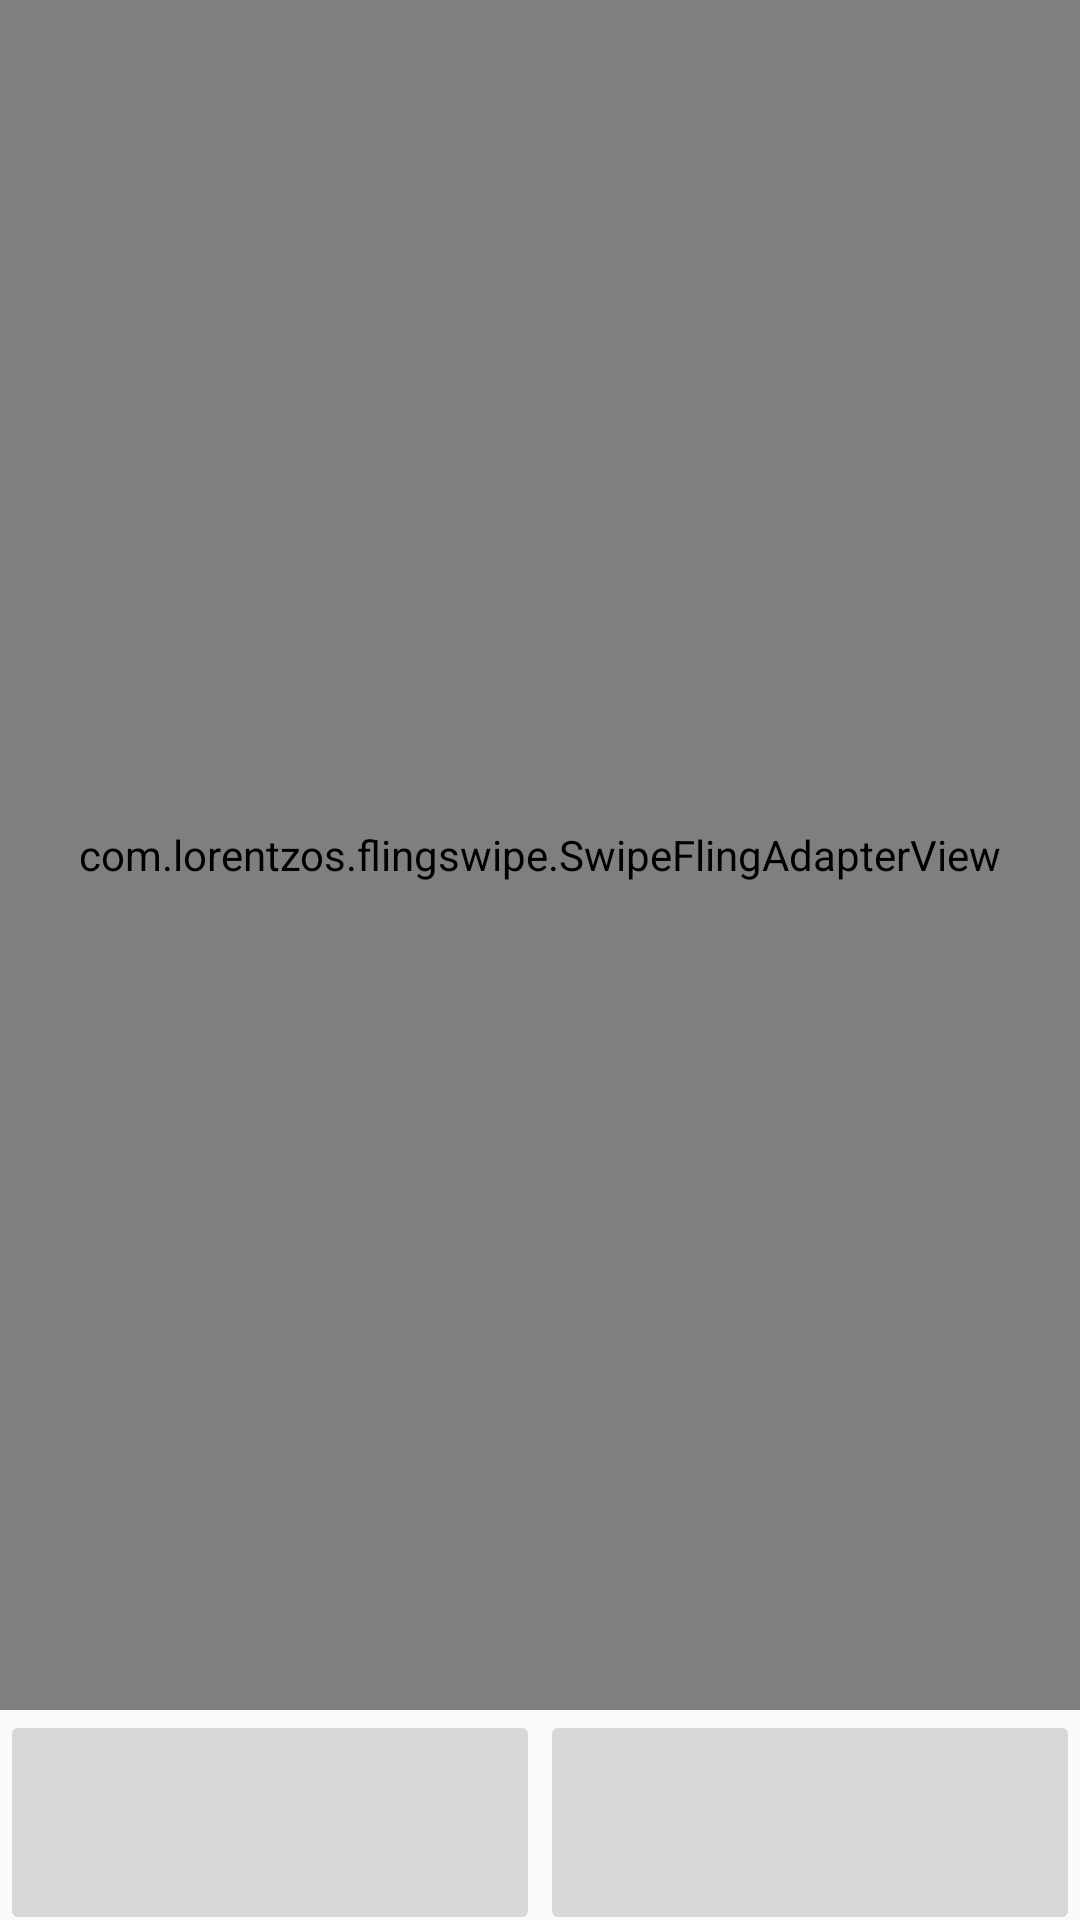

Layout XML and referenced resources for this Android screen:
<!-- AndroidManifest.xml: application theme AppTheme.NoActionBar -->
<!-- res/layout/fragment_home.xml -->
<?xml version="1.0" encoding="utf-8"?>

<androidx.constraintlayout.widget.ConstraintLayout
    xmlns:android="http://schemas.android.com/apk/res/android"
    xmlns:app="http://schemas.android.com/apk/res-auto"
    xmlns:tools="http://schemas.android.com/tools"
    android:layout_width="match_parent"
    android:layout_height="match_parent"
    tools:context=".fragments.HomeFragment"
    android:orientation="vertical">











    <com.lorentzos.flingswipe.SwipeFlingAdapterView
        android:id="@+id/swipe_main_container"
        android:layout_width="match_parent"
        android:layout_height="match_parent"
        android:layout_marginBottom="70dp"/>

    <LinearLayout
        android:id="@+id/linlay_like_dislike_bar"
        android:layout_width="match_parent"
        android:layout_height="65dp"
        android:orientation="horizontal"
        app:layout_constraintBottom_toBottomOf="parent"
        app:layout_constraintLeft_toLeftOf="parent"
        app:layout_constraintRight_toRightOf="parent">

        <ImageButton
            android:id="@+id/ib_dislike"
            android:layout_width="0dp"
            android:layout_height="75dp"
            android:layout_weight="1"
            android:src="@drawable/dislike"
            android:layout_gravity="center_vertical"
            android:scaleType="centerInside" />

        <ImageButton
            android:id="@+id/ib_like"
            android:layout_width="0dp"
            android:layout_height="75dp"
            android:layout_weight="1"
            android:src="@drawable/like"
            android:layout_gravity="center_vertical"
            android:scaleType="centerInside" />
    </LinearLayout>

</androidx.constraintlayout.widget.ConstraintLayout>
<!-- resources referenced by this layout -->
<resources>
  <style name="AppTheme.NoActionBar">
          <item name="windowActionBar">false</item>
          <item name="windowNoTitle">true</item>
      </style>
</resources>
